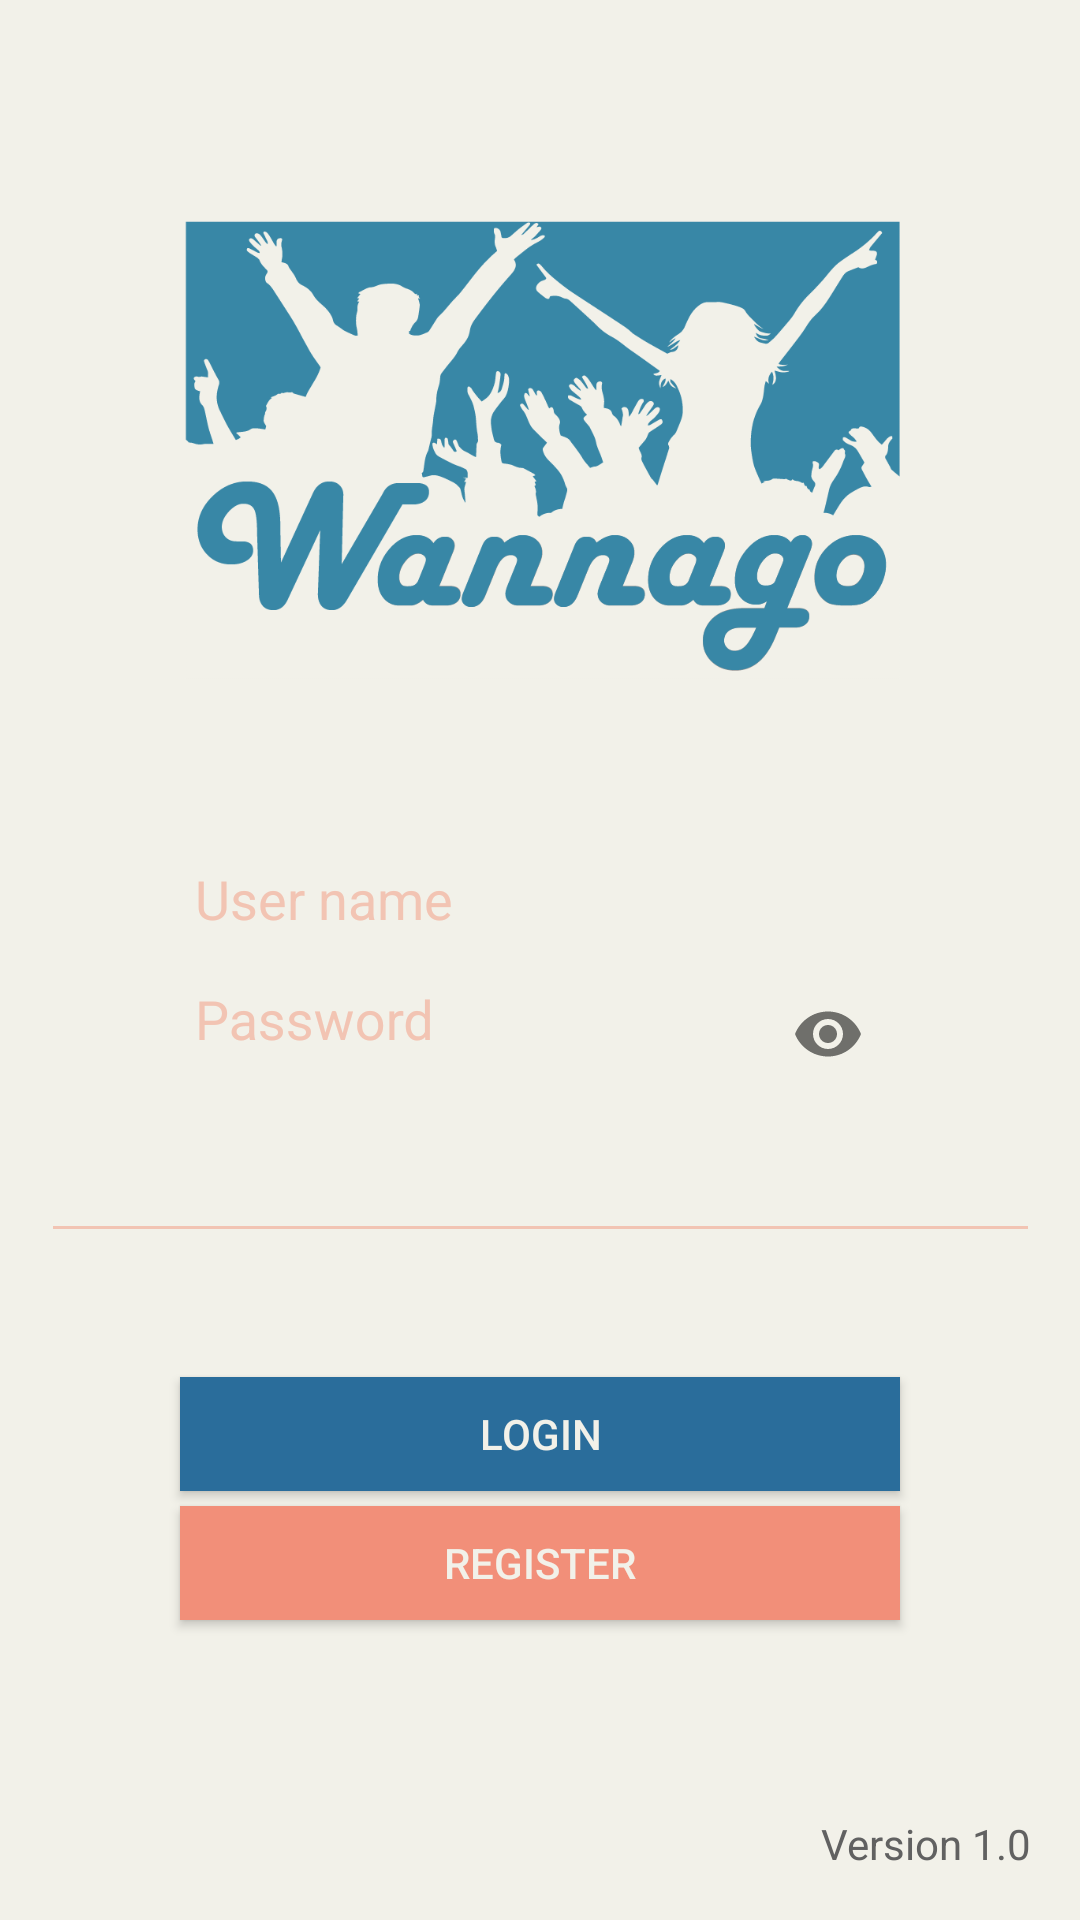

Here is an Android app screen rendered from its layout file. Give the layout XML and the strings, colors and styles it references.
<!-- AndroidManifest.xml: application theme AppTheme -->
<!-- res/layout/activity_login.xml -->
<?xml version="1.0" encoding="utf-8"?>
<androidx.constraintlayout.widget.ConstraintLayout xmlns:android="http://schemas.android.com/apk/res/android"
    xmlns:app="http://schemas.android.com/apk/res-auto"
    xmlns:tools="http://schemas.android.com/tools"
    android:layout_width="match_parent"
    android:layout_height="match_parent"
    tools:context=".LoginActivity">


    <ImageView
        android:id="@+id/imageViewLogo"
        android:layout_width="0dp"
        android:layout_height="200dp"
        android:layout_marginStart="60dp"
        android:layout_marginTop="50dp"
        android:layout_marginEnd="60dp"
        android:layout_marginBottom="50dp"
        android:src="@drawable/wannago_bone"
        app:layout_constraintBottom_toTopOf="@+id/user_name_text_input_layout"
        app:layout_constraintEnd_toEndOf="parent"
        app:layout_constraintHorizontal_bias="1.0"
        app:layout_constraintStart_toStartOf="parent"
        app:layout_constraintTop_toTopOf="parent"
        app:layout_constraintVertical_bias="0.0" />

    <com.google.android.material.textfield.TextInputLayout
        android:id="@+id/user_name_text_input_layout"
        android:layout_width="0dp"
        android:layout_height="40dp"
        android:layout_marginBottom="4dp"
        android:hint="@string/user_hint"
        app:layout_constraintBottom_toTopOf="@+id/pwd_text_input_layout"
        app:layout_constraintEnd_toEndOf="@+id/imageViewLogo"
        app:layout_constraintHorizontal_bias="0.0"
        app:layout_constraintStart_toStartOf="@+id/imageViewLogo">

        <com.google.android.material.textfield.TextInputEditText
            android:id="@+id/editTextUserName"
            android:layout_width="match_parent"
            android:layout_height="match_parent"
            android:layout_weight="1"
            android:background="@null"
            android:ems="10"
            android:inputType="text"
            android:paddingStart="5dp"
            android:paddingTop="2dp"
            android:paddingBottom="2dp"
            tools:layout_editor_absoluteX="30dp"
            tools:layout_editor_absoluteY="373dp" />

    </com.google.android.material.textfield.TextInputLayout>

    <com.google.android.material.textfield.TextInputLayout
        android:id="@+id/pwd_text_input_layout"
        android:layout_width="0dp"
        android:layout_height="40dp"
        android:layout_marginBottom="100dp"
        android:hint="@string/pwd_hint"
        app:layout_constraintBottom_toTopOf="@+id/buttonLogin"
        app:layout_constraintEnd_toEndOf="@+id/imageViewLogo"
        app:layout_constraintHorizontal_bias="0.0"
        app:layout_constraintStart_toStartOf="@+id/imageViewLogo"
        app:passwordToggleEnabled="true">

        <com.google.android.material.textfield.TextInputEditText
            android:id="@+id/editTextPwd"
            android:layout_width="match_parent"
            android:layout_height="wrap_content"
            android:layout_weight="1"
            android:background="@null"
            android:ems="10"
            android:inputType="textWebPassword"
            android:paddingStart="5dp"
            android:paddingTop="2dp"
            android:paddingBottom="10dp"
            tools:layout_editor_absoluteX="99dp"
            tools:layout_editor_absoluteY="424dp" />

    </com.google.android.material.textfield.TextInputLayout>

    <Button
        android:id="@+id/buttonLogin"
        android:layout_width="0dp"
        android:layout_height="38dp"
        android:layout_marginBottom="5dp"
        android:background="@color/colorPrimary"
        android:text="@string/login_txt"
        android:textColor="@color/colorBackground"
        app:layout_constraintBottom_toTopOf="@+id/buttonRegister"
        app:layout_constraintEnd_toEndOf="@+id/imageViewLogo"
        app:layout_constraintStart_toStartOf="@+id/imageViewLogo" />

    <Button
        android:id="@+id/buttonRegister"
        android:layout_width="0dp"
        android:layout_height="38dp"
        android:layout_marginBottom="100dp"
        android:background="@color/colorAccent"
        android:text="@string/register_txt"
        android:textColor="@color/colorBackground"
        app:layout_constraintBottom_toBottomOf="parent"
        app:layout_constraintEnd_toEndOf="@+id/imageViewLogo"
        app:layout_constraintHorizontal_bias="0.0"
        app:layout_constraintStart_toStartOf="@+id/imageViewLogo" />

    <View
        android:id="@+id/divider"
        android:layout_width="325dp"
        android:layout_height="1dp"
        android:layout_marginTop="25dp"
        android:layout_marginBottom="25dp"
        android:background="@color/colorAccentLight"
        app:layout_constraintBottom_toTopOf="@+id/user_name_text_input_layout"
        app:layout_constraintEnd_toEndOf="parent"
        app:layout_constraintStart_toStartOf="parent"
        app:layout_constraintTop_toBottomOf="@+id/imageViewLogo"
        app:layout_constraintVertical_bias="0.528" />

    <View
        android:id="@+id/divider2"
        android:layout_width="325dp"
        android:layout_height="1dp"
        android:layout_marginTop="25dp"
        android:layout_marginBottom="25dp"
        android:background="@color/colorAccentLight"
        app:layout_constraintBottom_toTopOf="@+id/buttonLogin"
        app:layout_constraintEnd_toEndOf="parent"
        app:layout_constraintStart_toStartOf="parent"
        app:layout_constraintTop_toBottomOf="@+id/pwd_text_input_layout" />

    <TextView
        android:id="@+id/textViewVersion"
        android:layout_width="wrap_content"
        android:layout_height="wrap_content"
        android:layout_marginEnd="16dp"
        android:layout_marginBottom="16dp"
        android:text="@string/version_txt"
        android:textColor="@color/colorGrey"
        app:layout_constraintBottom_toBottomOf="parent"
        app:layout_constraintEnd_toEndOf="parent"
        app:layout_constraintTop_toBottomOf="@+id/buttonRegister"
        app:layout_constraintVertical_bias="1.0" />

</androidx.constraintlayout.widget.ConstraintLayout>
<!-- resources referenced by this layout -->
<resources>
  <color name="colorAccent">#F28F79</color>
  <color name="colorAccentLight">#F2C4B3</color>
  <color name="colorBackground">#F2F1E9</color>
  <color name="colorGrey">#616161</color>
  <color name="colorPrimary">#2A6D9B</color>
  <!-- drawable wannago_bone: png bitmap (drawable, 50601 bytes) -->
  <string name="login_txt">Login</string>
  <string name="pwd_hint">Password</string>
  <string name="register_txt">Register</string>
  <string name="user_hint">User name</string>
  <string name="version_txt">Version 1.0</string>
  <style name="AppTheme" parent="Theme.AppCompat.Light.NoActionBar">
          
          <item name="colorPrimary">@color/colorPrimary</item>
          <item name="colorPrimaryDark">@color/colorPrimaryDark</item>
          <item name="colorAccent">@color/colorAccent</item>
          <item name="android:windowBackground">@color/colorBackground</item>
          <item name="android:textColorHint">@color/colorAccentLight</item>
      </style>
  <color name="colorPrimaryDark">#3887A6</color>
</resources>
